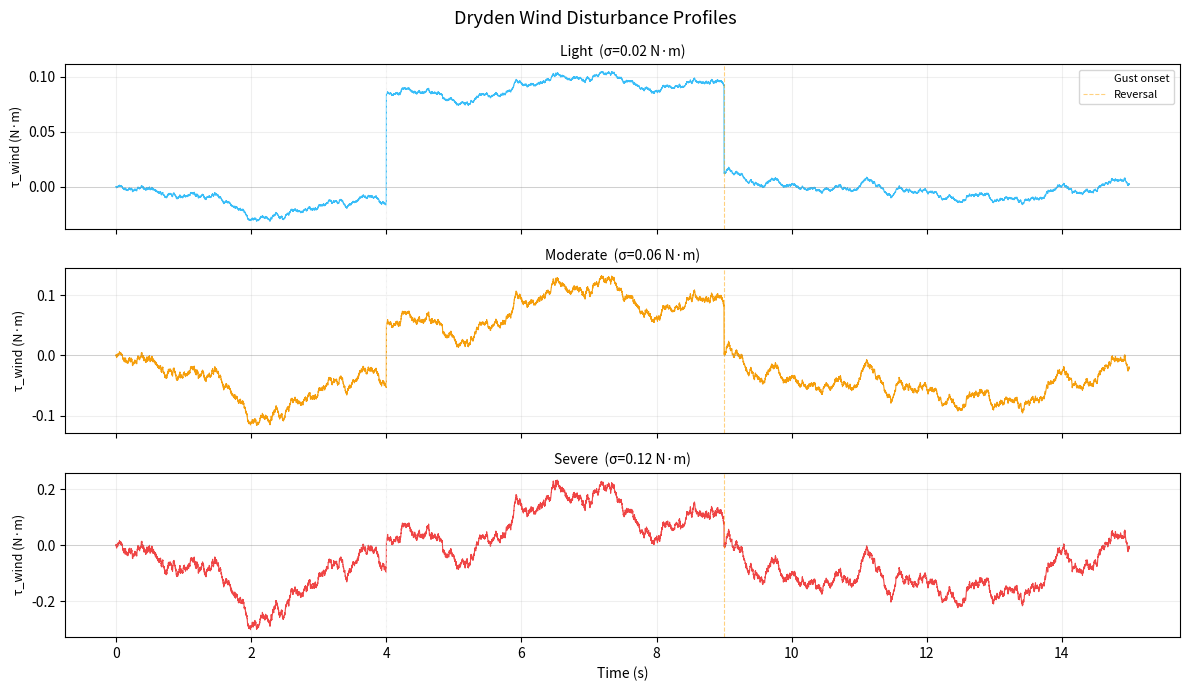

This chart was generated by the following Python code: (Note: this script raises an exception after producing the figure.)
"""
sim/wind.py
───────────
Dryden atmospheric turbulence model for wind disturbance simulation.

The Dryden model is the aerospace standard (MIL-SPEC) for atmospheric
turbulence. It generates spatially correlated (coloured) noise rather
than white noise — real wind has memory and structure, not instant
frame-to-frame randomness.

Continuous transfer function:
    H(s) = σ · √(2L/V)  /  (τ_L · s + 1)     τ_L = L / V

Discretised as a first-order autoregressive filter:
    w[k] = a · w[k-1]  +  b_coeff · N(0,1)

    a       = exp(−dt / τ_L)          how much the previous value persists
    b_coeff = σ · √(1 − a²)           how much new noise enters each step

On top of the continuous turbulence, two deterministic gust events model
a sudden crosswind hit (t=4s) and a direction reversal (t=9s). These are
identical across all experimental conditions to ensure a fair comparison.
"""

import numpy as np
from dataclasses import dataclass, field
from typing import Optional, List


# ── Intensity presets ──────────────────────────────────────────────────────────
INTENSITY_PRESETS = {
    "light":    {"sigma": 0.02, "L": 50.0, "V": 5.0},
    "moderate": {"sigma": 0.06, "L": 30.0, "V": 5.0},
    "severe":   {"sigma": 0.12, "L": 15.0, "V": 5.0},
}


@dataclass
class GustEvent:
    """
    A deterministic torque step added to the turbulence background.

    onset_time  : time at which the gust begins [s]
    magnitude   : torque added from onset_time onward [N·m]
    """
    onset_time: float
    magnitude:  float


@dataclass
class DrydenWind:
    """
    Stateful Dryden turbulence generator.

    Parameters
    ----------
    dt          : integration timestep [s]
    intensity   : 'light', 'moderate', or 'severe'
    seed        : random seed (None = different every run)
    gust_events : list of GustEvent applied on top of turbulence
    """
    dt:          float
    intensity:   str = "moderate"
    seed:        Optional[int] = None
    gust_events: List[GustEvent] = field(default_factory=list)

    _a:     float  = field(init=False, repr=False)
    _b:     float  = field(init=False, repr=False)
    _state: float  = field(init=False, repr=False, default=0.0)
    _t:     float  = field(init=False, repr=False, default=0.0)
    _rng:   object = field(init=False, repr=False)

    def __post_init__(self):
        preset    = INTENSITY_PRESETS[self.intensity]
        tau_L     = preset["L"] / preset["V"]
        self._a   = np.exp(-self.dt / tau_L)
        self._b   = preset["sigma"] * np.sqrt(1.0 - self._a ** 2)
        self._rng = np.random.default_rng(self.seed)
        self._state = 0.0
        self._t     = 0.0

    def step(self) -> float:
        """Advance one timestep, return wind torque [N·m]."""
        self._state = self._a * self._state + self._b * self._rng.standard_normal()
        gust_total  = sum(
            g.magnitude for g in self.gust_events if self._t >= g.onset_time
        )
        self._t += self.dt
        return self._state + gust_total

    def reset(self):
        """Reset to initial state — call between trajectories."""
        self._state = 0.0
        self._t     = 0.0
        self._rng   = np.random.default_rng(self.seed)


def make_standard_wind(dt: float,
                       intensity: str = "moderate",
                       seed: int = 42) -> DrydenWind:
    """Standard experiment wind: turbulence + gust at 4s + reversal at 9s."""
    return DrydenWind(
        dt          = dt,
        intensity   = intensity,
        seed        = seed,
        gust_events = [
            GustEvent(onset_time=4.0, magnitude= 0.10),
            GustEvent(onset_time=9.0, magnitude=-0.08),
        ]
    )


def prebuild_wind_profile(dt: float,
                          n_steps: int,
                          intensity: str = "moderate",
                          seed: int = 42) -> np.ndarray:
    """
    Pre-generate the full wind torque array of shape (n_steps,).

    Build once and share across all conditions for a fair comparison.
    """
    wind    = make_standard_wind(dt, intensity, seed)
    profile = np.zeros(n_steps, dtype=np.float32)
    for k in range(n_steps):
        profile[k] = wind.step()
    return profile


# ─── Quick self-test ───────────────────────────────────────────────────────────
if __name__ == "__main__":
    import matplotlib.pyplot as plt

    DT = 0.001; T = 15.0; N = int(T / DT)
    t  = np.arange(N) * DT

    profiles = {
        intensity: prebuild_wind_profile(DT, N, intensity, seed=42)
        for intensity in ["light", "moderate", "severe"]
    }

    fig, axes = plt.subplots(3, 1, figsize=(12, 7), sharex=True)
    fig.suptitle("Dryden Wind Disturbance Profiles", fontsize=13)
    colors = {"light": "#38bdf8", "moderate": "#f59e0b", "severe": "#ef4444"}

    for ax, intensity in zip(axes, ["light", "moderate", "severe"]):
        ax.plot(t, profiles[intensity], color=colors[intensity], lw=0.8)
        ax.axvline(4.0, color="white",  lw=0.8, ls="--", alpha=0.5, label="Gust onset")
        ax.axvline(9.0, color="orange", lw=0.8, ls="--", alpha=0.5, label="Reversal")
        ax.axhline(0,   color="gray",   lw=0.5, alpha=0.4)
        ax.set_ylabel("τ_wind (N·m)", fontsize=9)
        ax.set_title(
            f"{intensity.capitalize()}  "
            f"(σ={INTENSITY_PRESETS[intensity]['sigma']} N·m)", fontsize=10
        )
        ax.grid(True, alpha=0.2)

    axes[-1].set_xlabel("Time (s)")
    axes[0].legend(fontsize=8)
    plt.tight_layout()
    plt.savefig("results/plots/wind_profiles.png", dpi=150, bbox_inches="tight")
    print("Saved: results/plots/wind_profiles.png")
    print("wind.py: OK")
